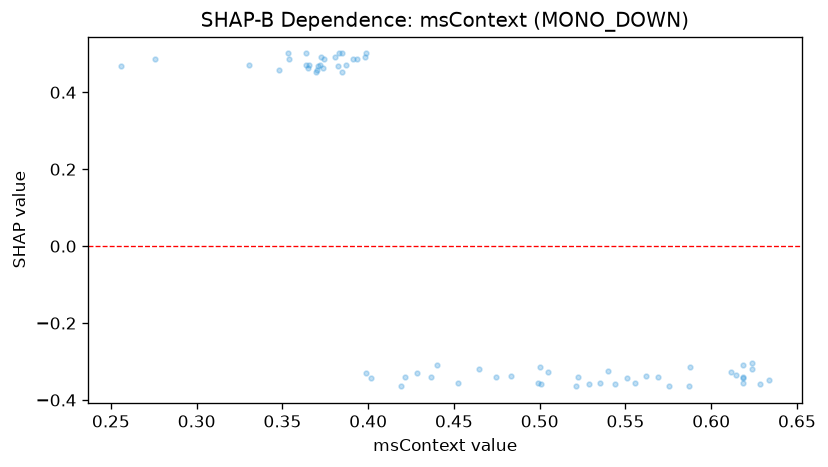

Values plotted in this chart, from the file beside it:
feature_value, shap_value
0.505, -0.3275
0.6237, -0.3035
0.54, -0.3242
0.6112, -0.3275
0.6338, -0.3481
0.6183, -0.3101
0.4403, -0.3101
0.3913, 0.4871
0.3988, -0.3307
0.3697, 0.4534
0.5555, -0.3547
0.5353, -0.3547
0.6187, -0.3547
0.3742, 0.4871
0.4283, -0.3307
0.354, 0.4871
0.4523, -0.3547
0.5755, -0.3645
0.5225, -0.3406
0.4212, -0.3406
0.2558, 0.4673
0.3825, 0.4673
0.3638, 0.501
0.3848, 0.4534
0.2755, 0.4871
0.6143, -0.334
0.483, -0.3374
0.3708, 0.4673
0.4017, -0.3439
0.5867, -0.3645
0.6183, -0.3439
0.3305, 0.472
0.3635, 0.472
0.3658, 0.472
0.6183, -0.3406
0.385, 0.501
0.5213, -0.3645
0.3532, 0.501
0.501, -0.358
0.5288, -0.358
0.6237, -0.3199
0.5688, -0.3406
0.4193, -0.3645
0.3702, 0.4581
0.3483, 0.4581
0.3735, 0.4628
0.3805, 0.4918
0.3717, 0.472
0.3728, 0.4918
0.5878, -0.3134
0.5623, -0.3374
0.5002, -0.3134
0.3647, 0.4628
0.4742, -0.3406
0.3873, 0.472
0.3832, 0.501
0.3983, 0.4918
0.3985, 0.501
0.5437, -0.358
0.6283, -0.358
... 5 more rows
